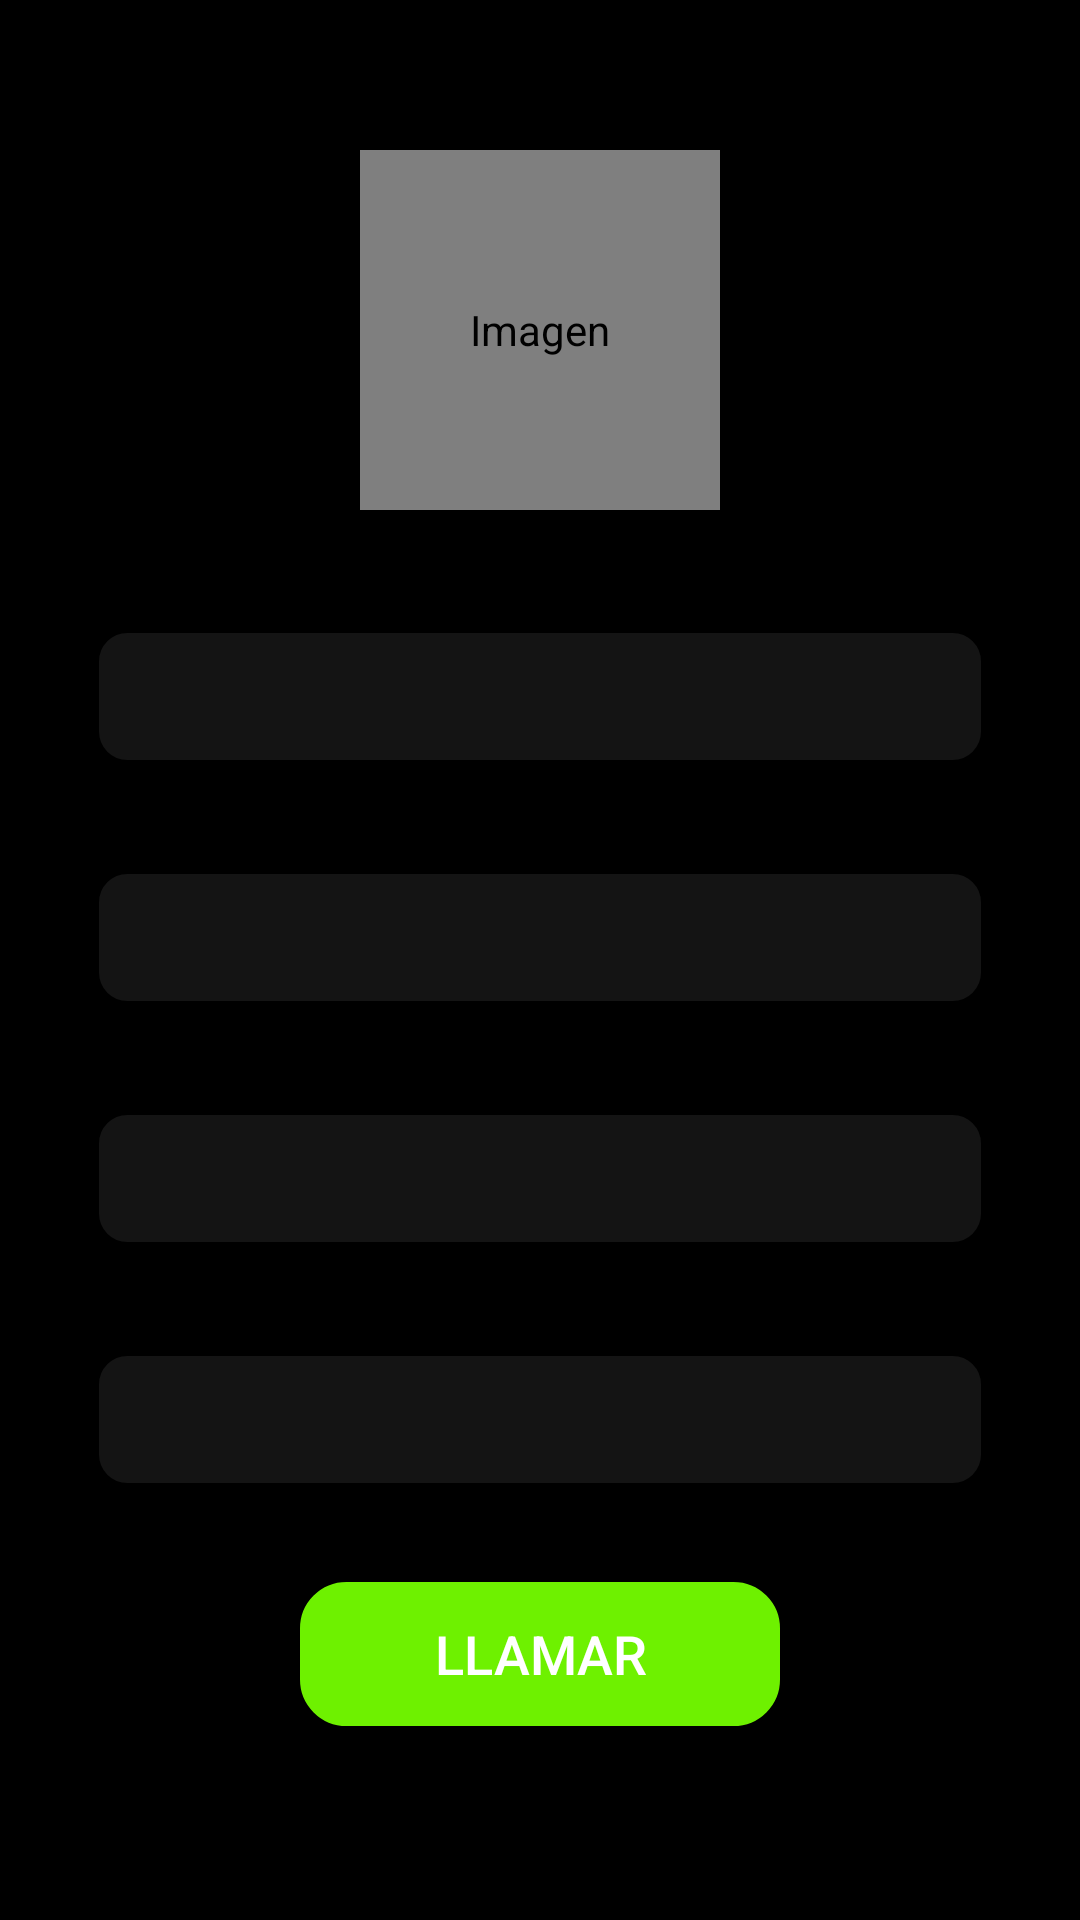

Here is an Android app screen rendered from its layout file. Give the layout XML and the strings, colors and styles it references.
<!-- AndroidManifest.xml: fallback theme Theme.MaterialComponents.DayNight.NoActionBar -->
<!-- res/layout/activity_datos_contacto.xml -->
<?xml version="1.0" encoding="utf-8"?>
<androidx.constraintlayout.widget.ConstraintLayout xmlns:android="http://schemas.android.com/apk/res/android"
    xmlns:app="http://schemas.android.com/apk/res-auto"
    xmlns:tools="http://schemas.android.com/tools"
    android:layout_width="match_parent"
    android:layout_height="match_parent"
    android:background="@color/black"
    tools:context=".DatosContacto">

    <de.hdodenhof.circleimageview.CircleImageView
        android:id="@+id/imagenContact"
        android:layout_width="120dp"
        android:layout_height="120dp"
        android:layout_marginTop="50dp"
        android:contentDescription="@string/imagen"
        android:src="@drawable/contacto"
        app:layout_constraintEnd_toEndOf="parent"
        app:layout_constraintStart_toStartOf="parent"
        app:layout_constraintTop_toTopOf="parent"/>

    <TextView
        android:id="@+id/tvApellidos"
        android:layout_width="0dp"
        android:layout_height="wrap_content"
        android:layout_marginStart="32dp"
        android:layout_marginTop="36dp"
        android:layout_marginEnd="32dp"
        android:background="@drawable/shape_rectangle"
        android:padding="10dp"
        android:textColor="@color/white"
        android:textSize="18sp"
        app:layout_constraintEnd_toEndOf="parent"
        app:layout_constraintHorizontal_bias="0.0"
        app:layout_constraintStart_toStartOf="parent"
        app:layout_constraintTop_toBottomOf="@id/tvNombre" />

    <TextView
        android:id="@+id/tvEmail"
        android:layout_width="0dp"
        android:layout_height="wrap_content"
        android:layout_marginStart="32dp"
        android:layout_marginTop="36dp"
        android:layout_marginEnd="32dp"
        android:background="@drawable/shape_rectangle"
        android:padding="10dp"
        android:textColor="@color/white"
        android:textSize="18sp"
        app:layout_constraintEnd_toEndOf="parent"
        app:layout_constraintHorizontal_bias="0.0"
        app:layout_constraintStart_toStartOf="parent"
        app:layout_constraintTop_toBottomOf="@id/tvTelefono" />

    <TextView
        android:id="@+id/tvTelefono"
        android:layout_width="0dp"
        android:layout_height="wrap_content"
        android:layout_marginStart="32dp"
        android:layout_marginTop="36dp"
        android:layout_marginEnd="32dp"
        android:background="@drawable/shape_rectangle"
        android:padding="10dp"
        android:textColor="@color/white"
        android:textSize="18sp"
        app:layout_constraintEnd_toEndOf="parent"
        app:layout_constraintHorizontal_bias="0.0"
        app:layout_constraintStart_toStartOf="parent"
        app:layout_constraintTop_toBottomOf="@id/tvApellidos" />

    <TextView
        android:id="@+id/tvNombre"
        android:layout_width="0dp"
        android:layout_height="wrap_content"
        android:layout_marginStart="32dp"
        android:layout_marginTop="40dp"
        android:layout_marginEnd="32dp"
        android:background="@drawable/shape_rectangle"
        android:padding="10dp"
        android:textSize="18sp"
        android:textColor="@color/white"
        app:layout_constraintEnd_toEndOf="parent"
        app:layout_constraintHorizontal_bias="0.0"
        app:layout_constraintStart_toStartOf="parent"
        app:layout_constraintTop_toBottomOf="@id/imagenContact" />

    <Button
        android:id="@+id/buttonCall"
        android:layout_width="match_parent"
        android:layout_height="wrap_content"
        android:layout_marginStart="100dp"
        android:layout_marginTop="32dp"
        android:layout_marginEnd="100dp"
        android:drawableStart="@drawable/ic_baseline_call_24"
        android:gravity="center"
        android:padding="10dp"
        android:text="@string/call"
        android:textColor="@color/white"
        android:background="@drawable/custom_buttom"
        android:textSize="18sp"
        app:layout_constraintEnd_toEndOf="parent"
        app:layout_constraintStart_toStartOf="parent"
        app:layout_constraintTop_toBottomOf="@id/tvEmail" />

    <TextView
        android:id="@+id/textView"
        android:layout_width="wrap_content"
        android:layout_height="wrap_content"
        android:layout_marginTop="12dp"
        android:text="@string/etNombre"
        android:textSize="15sp"
        app:layout_constraintEnd_toEndOf="parent"
        app:layout_constraintHorizontal_bias="0.089"
        app:layout_constraintStart_toStartOf="parent"
        app:layout_constraintTop_toBottomOf="@+id/imagenContact" />

    <TextView
        android:id="@+id/textView2"
        android:layout_width="wrap_content"
        android:layout_height="wrap_content"
        android:layout_marginTop="8dp"
        android:text="@string/etApellidos"
        android:textSize="15sp"
        app:layout_constraintEnd_toEndOf="parent"
        app:layout_constraintHorizontal_bias="0.089"
        app:layout_constraintStart_toStartOf="parent"
        app:layout_constraintTop_toBottomOf="@+id/tvNombre" />

    <TextView
        android:id="@+id/textView3"
        android:layout_width="wrap_content"
        android:layout_height="wrap_content"
        android:layout_marginTop="8dp"
        android:text="@string/etTelefono"
        android:textSize="15sp"
        app:layout_constraintEnd_toEndOf="parent"
        app:layout_constraintHorizontal_bias="0.091"
        app:layout_constraintStart_toStartOf="parent"
        app:layout_constraintTop_toBottomOf="@+id/tvApellidos" />

    <TextView
        android:id="@+id/textView4"
        android:layout_width="wrap_content"
        android:layout_height="wrap_content"
        android:layout_marginTop="8dp"
        android:text="@string/etEmail"
        android:textSize="15sp"
        app:layout_constraintEnd_toEndOf="parent"
        app:layout_constraintHorizontal_bias="0.11"
        app:layout_constraintStart_toStartOf="parent"
        app:layout_constraintTop_toBottomOf="@+id/tvTelefono" />

</androidx.constraintlayout.widget.ConstraintLayout>
<!-- resources referenced by this layout -->
<resources>
  <color name="black">#FF000000</color>
  <color name="white">#FFFFFFFF</color>
  <!-- drawable custom_buttom (drawable) -->
  <?xml version="1.0" encoding="utf-8"?>
  <shape xmlns:android="http://schemas.android.com/apk/res/android"
      android:shape="rectangle">
  
      <stroke
          android:width="1dp"
          android:color="@color/green"/>
      <solid android:color="@color/green"/>
      <corners android:radius="15dp"/>
  
  </shape>
  <!-- drawable shape_rectangle (drawable) -->
  <?xml version="1.0" encoding="utf-8"?>
  <shape xmlns:android="http://schemas.android.com/apk/res/android"
      android:shape="rectangle">
  
      <stroke
          android:width="1dp"
          android:color="@color/black"/>
      <solid android:color="@color/gray"/>
      <corners android:radius="10dp"/>
  
  </shape>
  <string name="call">Llamar</string>
  <string name="etApellidos">Apellidos</string>
  <string name="etEmail">Correo electrónico</string>
  <string name="etNombre">Nombre</string>
  <string name="etTelefono">Teléfono</string>
  <string name="imagen">Imagen</string>
  <color name="green">#6EF100</color>
  <color name="gray">#141414</color>
</resources>
